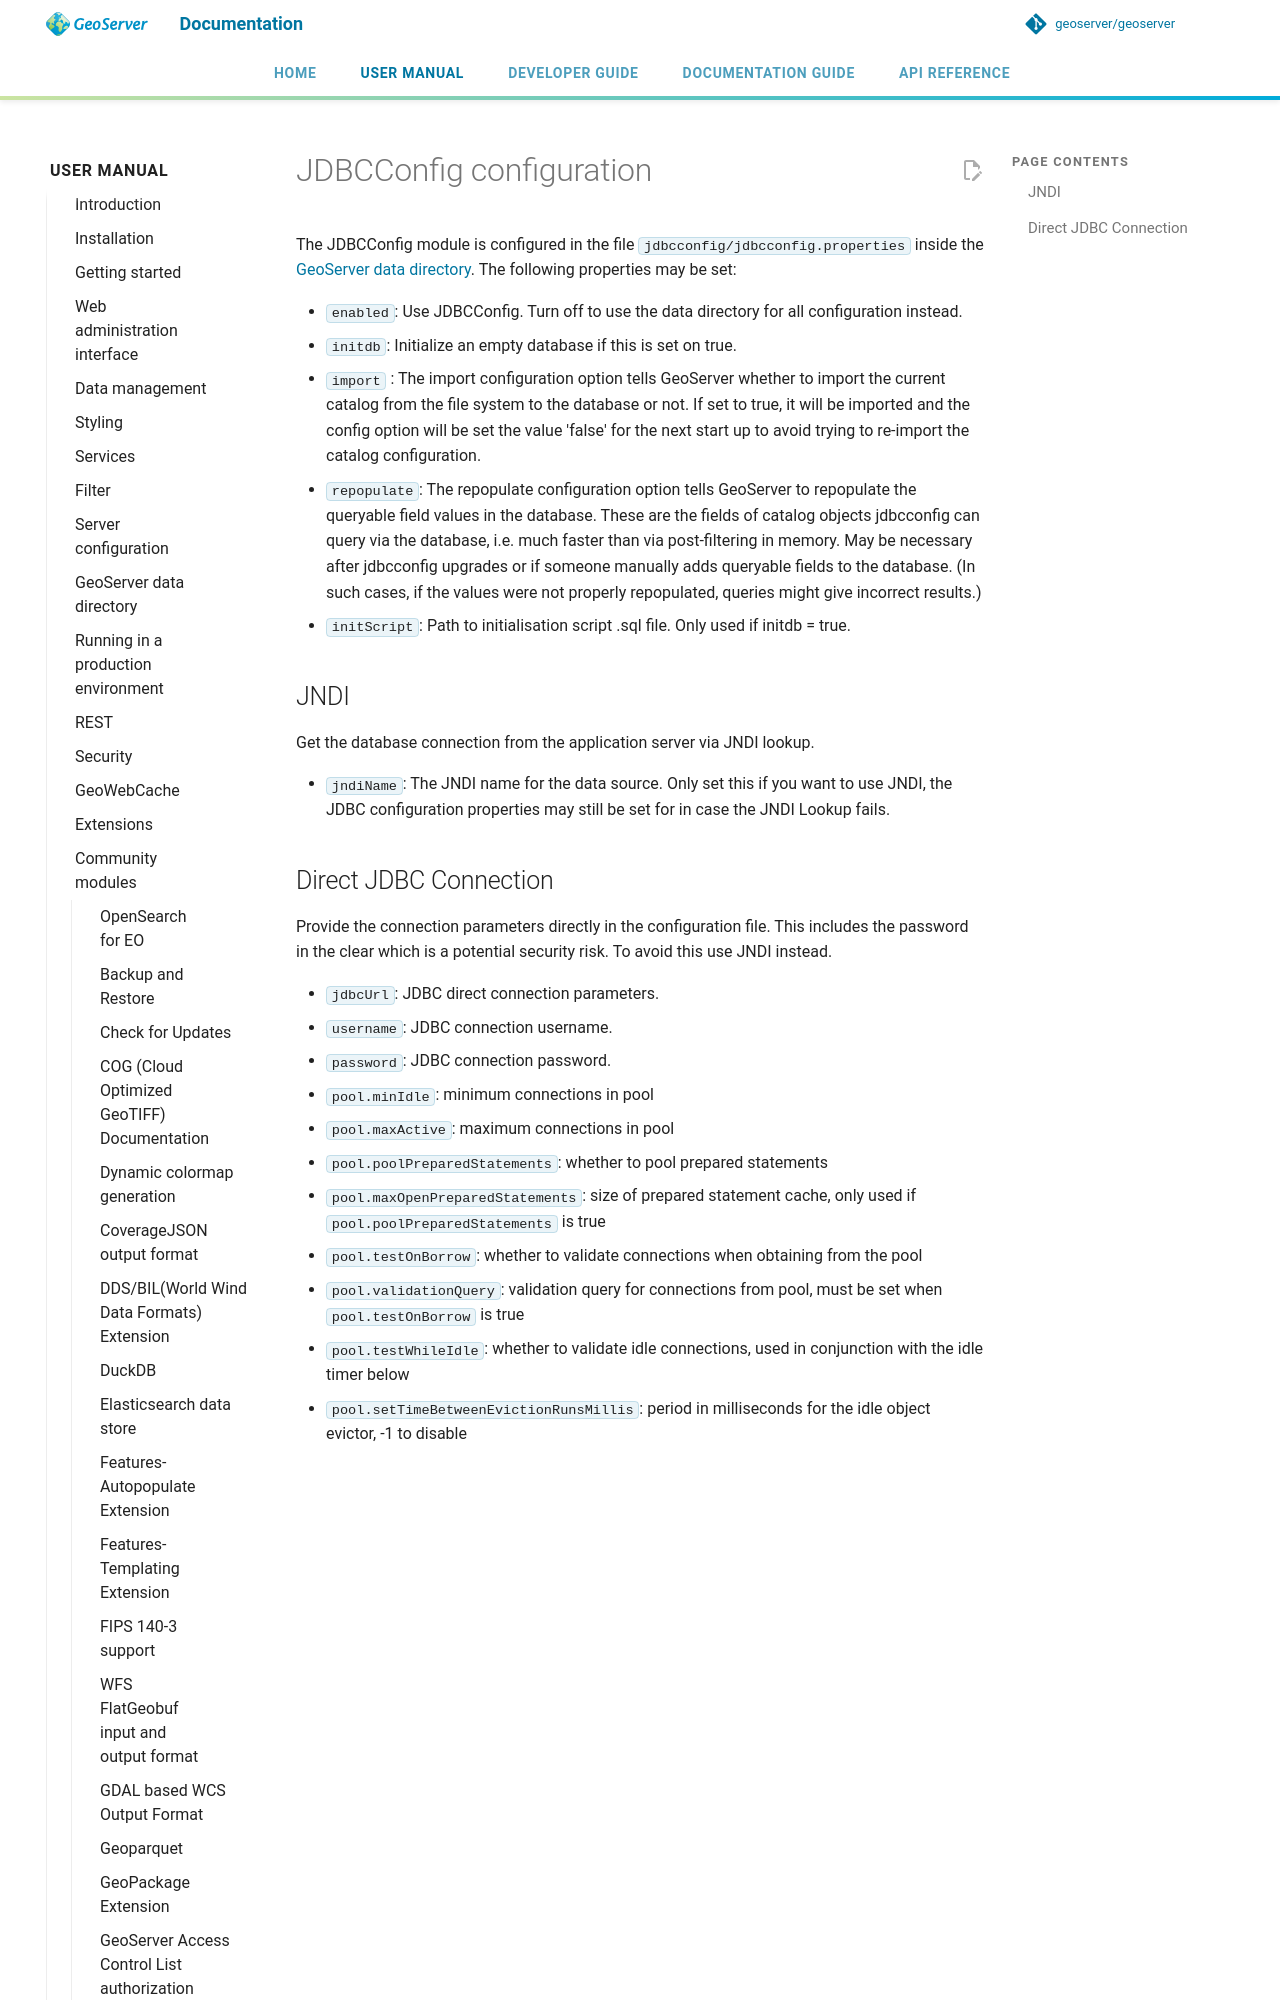

repository: petersmythe/geoserver · page: latest/en/user/community/jdbcconfig/configuration/index.html · generator: mkdocs

# JDBCConfig configuration

The JDBCConfig module is configured in the file `jdbcconfig/jdbcconfig.properties` inside the [GeoServer data directory](../../datadirectory/index.md). The following properties may be set:
